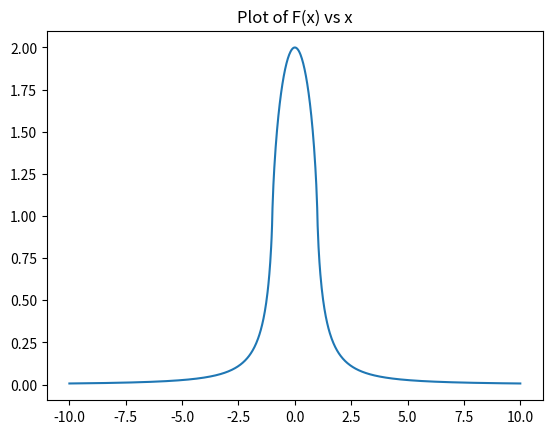
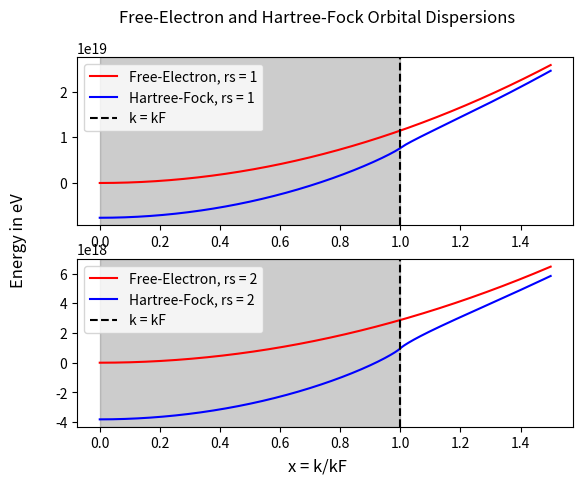

The matplotlib source for these figures, in order:
# -*- coding: utf-8 -*-
"""
Created on Tue Sep  8 00:55:28 2026

@author: 12242
"""


"""
Packages needed to run the code
"""
from matplotlib import pyplot as plt
import scipy as sy
import numpy as np
import sympy as sp
import pandas as pd

np.set_printoptions(legacy='1.25')

J2eV = 6.242*(10**18)

"""
 Solution to Problem 3

"""

''' Task 1 '''

# graphing the F(x) function:

x1 = np.linspace(-10, 10, 1000) 

def F(x): # piecewise defining F(x)
    conditions = np.array([x==0, x==1, (x<0) | ((x>0) & (x<1)) | (x>1)])
    functions = [2, 1, lambda x: 1 + ((1 - x**2)/(2*x))*np.log(abs((1+x)/(1-x)))]
    F = np.piecewise(x, conditions, functions)
    return F

plt.plot(x1, F(x1))
plt.title('Plot of F(x) vs x')
plt.plot(1,1)
plt.show()


''' Task 2 '''


#### defining some important functions from the beginning of the problem ####

def sigmax(x): # exchange operator
    sigma = -(kF/np.pi)*F(x)
    return sigma
def eFree(x): # free electron energy
    ef = 0.5*((kF*x)**2)
    return ef
def eHF(x): # Hartree-Fock energy
    e = eFree(x) + sigmax(x)
    return e



#### plotting the energy dispersions: #### 

fig, ax = plt.subplots(2, 1)

x1 = np.linspace(0, 1.5, 1000)

energyData = [] # will be used for containing the requested values in the third task
energyLabels = ['kF', 'eFree', 'eHF', 'avg Kinetic', 'exchange E per e-', 'EHF/N'] # labels for the data table, also for the third task

for i in range(2):
    energies = []
    rs = i + 1 # solid state parameter
    kF = (1/rs)*((9*np.pi/4)**(1/3)) # Hartree-Fock wave number
    
    ### plotting free electron energy and Hartree-Fock energy dispersions 0 <= x(=k/kF) <= 1.5 ###
    ax[i].plot(x1, eFree(x1)*J2eV, label = "Free-Electron, rs = " + str(i+1), color = 'red') # free electron dispersion
    ax[i].plot(x1, eHF(x1)*J2eV, label = "Hartree-Fock, rs = " + str(i+1), color = 'blue') # HF dispersion
    ax[i].axvline(x = 1, linestyle = '--', color = 'black', label = "k = kF") # where k = kF (x = 1)
    ax[i].axvspan(0, 1, color = 'black', alpha=0.2) # occupied interval
    ax[i].legend(loc = 'upper left')
    
    ### energy values for each rs ###
    efree = eFree(1)*J2eV # free electron energy
    ehf = eHF(1)*J2eV # Hartree-Fock energy
    averageK = (3/10)*(kF**2)*J2eV # average kinetic energy
    exchangeE = -3*kF/(4*np.pi)*J2eV # exchange energy per electron
    EpN = averageK + exchangeE # E_HF / N
    energies = [f'{kF: 0.6e}', f'{efree: 0.6e}', f'{ehf: 0.6e}', f'{averageK: 0.6e}', f'{exchangeE: 0.6e}', f'{EpN: 0.6e}']
    energyData.append(energies)

print(energyData)

fig.supxlabel('x = k/kF')
fig.supylabel('Energy in eV')
fig.suptitle('Free-Electron and Hartree-Fock Orbital Dispersions')
plt.show()





''' Task 3 '''


#### making a data table graphic ####

fig, ax = plt.subplots()

# turning off axes so it doesn't look like a graph
fig.patch.set_visible(False)
ax.axis('off')
ax.axis('tight')

df = pd.DataFrame(energyData, columns=energyLabels, index = ['rs = 1', 'rs = 2']) # data table

ax.table(cellText=df.values, colLabels=df.columns, rowLabels=df.index, loc='center') # table labels


plt.show()




''' Task 4 '''


#### estimating derivative of Hartree-Fock energy at x = 1 ####


x0 = 1 # x-coordinate of interest, where k = kF
delta = [10**(-1), 10**(-2), 10**(-3), 10**(-4), 10**(-5), 10**(-6)] # list of differences in x


### calculating symmetric differences to estimate derivative ###
diffs = [] # empty list to contain all the differences in the Hartree-Fock energy, given delta
for i in range(len(delta)):
    diffs_i = []
    for j in range(10):
        rs0 = 2
        kF = (1/rs)*((9*np.pi/4)**(1/3))
        upper = eHF(1+(10-j)*delta[i])
        lower = eHF(1-(10-j)*delta[i])
        diff_i = (upper - lower)/(2*delta[i])
        
        diffs_i.append(diff_i)
    diffs.append(diffs_i)

print(diffs)
#### Task 5
